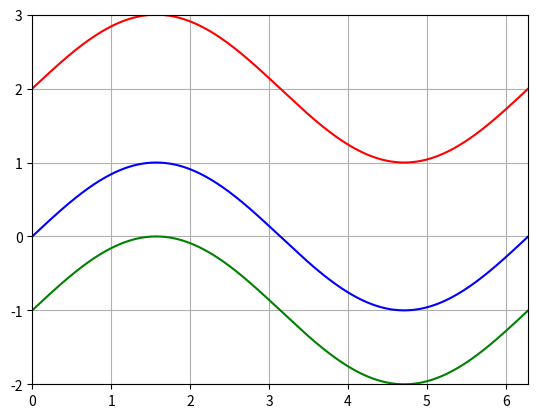

Recreate this plot in Python.
import numpy as np
import matplotlib.pyplot as plt

x = np.linspace(0, 2 * np.pi, 1000)
s1 = np.sin(x)
s2 = np.sin(x) - 1
s3 = np.sin(x) + 2
plt.plot(x, s1, 'b', x, s2, 'g', x, s3, 'r')
plt.xlim(0, x.max())
plt.ylim(-2, 3)
plt.grid()
plt.show()
